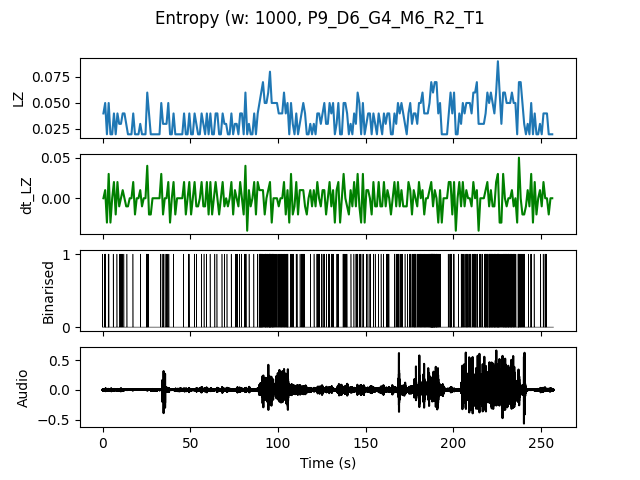

Data behind this chart, as committed beside it:
, t0, LZ, dt_LZ, IOI
0.0, 0.0, 0.03986, 0.0, 1.0
1.0, 1.0, 0.04983, 0.009966, 0.3333
2.0, 2.0, 0.01993, -0.0299, 0.0
3.0, 3.0, 0.04983, 0.0299, 0.5
4.0, 4.0, 0.01993, -0.0299, 0.0
5.0, 5.0, 0.01993, 0.0, 0.0
6.0, 6.0, 0.03986, 0.01993, 1.0
7.0, 7.0, 0.01993, -0.01993, 0.0
8.0, 8.0, 0.03986, 0.01993, 1.0
9.0, 9.0, 0.0299, -0.009966, 1.0
10.0, 10.0, 0.0299, 0.0, 0.5
11.0, 11.0, 0.03986, 0.009966, 1.0
12.0, 12.0, 0.03986, 0.0, 1.0
13.0, 13.0, 0.0299, -0.009966, 1.0
14.0, 14.0, 0.01993, -0.009966, 0.0
15.0, 15.0, 0.01993, 0.0, 0.0
16.0, 16.0, 0.01993, 0.0, 0.0
17.0, 17.0, 0.03986, 0.01993, 1.0
18.0, 18.0, 0.01993, -0.01993, 0.0
19.0, 19.0, 0.01993, 0.0, 0.0
20.0, 20.0, 0.01993, 0.0, 0.0
21.0, 21.0, 0.0299, 0.009966, 1.0
22.0, 22.0, 0.01993, -0.009966, 0.0
23.0, 23.0, 0.01993, 0.0, 0.0
24.0, 24.0, 0.01993, 0.0, 0.0
25.0, 25.0, 0.05979, 0.03986, 0.3333
26.0, 26.0, 0.03986, -0.01993, 1.0
27.0, 27.0, 0.01993, -0.01993, 0.0
28.0, 28.0, 0.01993, 0.0, 0.0
29.0, 29.0, 0.01993, 0.0, 0.0
30.0, 30.0, 0.01993, 0.0, 0.0
31.0, 31.0, 0.01993, 0.0, 0.0
32.0, 32.0, 0.01993, 0.0, 0.0
33.0, 33.0, 0.04983, 0.0299, 0.5
34.0, 34.0, 0.0299, -0.01993, 1.0
35.0, 35.0, 0.0299, 0.0, 1.0
36.0, 36.0, 0.0299, 0.0, 1.0
37.0, 37.0, 0.04983, 0.01993, 0.5
38.0, 38.0, 0.01993, -0.0299, 0.0
39.0, 39.0, 0.01993, 0.0, 0.0
40.0, 40.0, 0.03986, 0.01993, 1.0
41.0, 41.0, 0.01993, -0.01993, 0.0
42.0, 42.0, 0.01993, 0.0, 0.0
43.0, 43.0, 0.01993, 0.0, 0.0
44.0, 44.0, 0.01993, 0.0, 0.0
45.0, 45.0, 0.01993, 0.0, 0.0
46.0, 46.0, 0.03986, 0.01993, 1.0
47.0, 47.0, 0.01993, -0.01993, 0.0
48.0, 48.0, 0.01993, 0.0, 0.0
49.0, 49.0, 0.03986, 0.01993, 0.5
50.0, 50.0, 0.01993, -0.01993, 0.0
51.0, 51.0, 0.01993, 0.0, 0.0
52.0, 52.0, 0.03986, 0.01993, 1.0
53.0, 53.0, 0.0299, -0.009966, 1.0
54.0, 54.0, 0.01993, -0.009966, 0.0
55.0, 55.0, 0.01993, 0.0, 0.0
56.0, 56.0, 0.03986, 0.01993, 1.0
57.0, 57.0, 0.0299, -0.009966, 1.0
58.0, 58.0, 0.01993, -0.009966, 0.0
59.0, 59.0, 0.03986, 0.01993, 1.0
... 197 more rows
